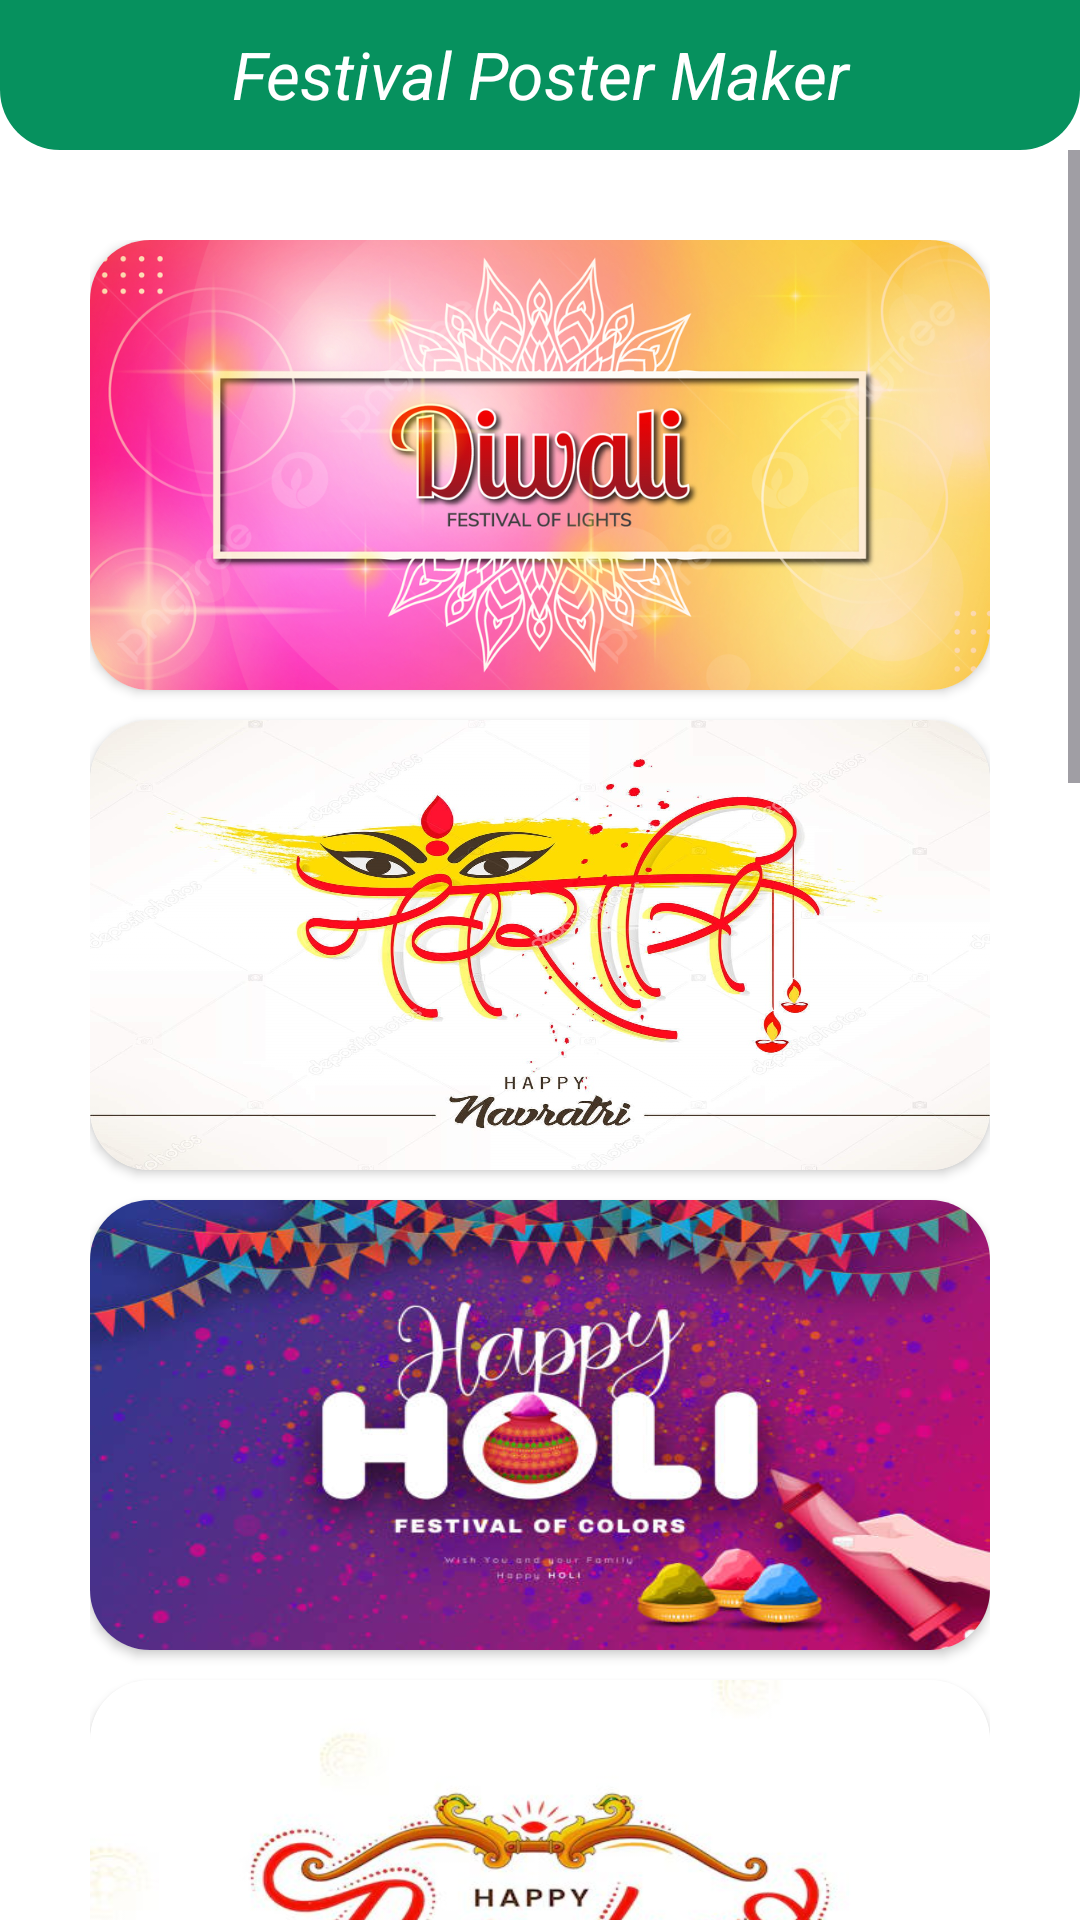

Here is an Android app screen rendered from its layout file. Give the layout XML and the strings, colors and styles it references.
<!-- AndroidManifest.xml: application theme Theme.FestivalPosterMaker -->
<!-- res/layout/activity_main.xml -->
<?xml version="1.0" encoding="utf-8"?>
<RelativeLayout xmlns:android="http://schemas.android.com/apk/res/android"
    xmlns:app="http://schemas.android.com/apk/res-auto"
    xmlns:tools="http://schemas.android.com/tools"
    android:id="@+id/main"
    android:layout_width="match_parent"
    android:layout_height="match_parent"
    android:background="@color/white"
    android:orientation="vertical"
    tools:context=".MainActivity">

    <LinearLayout
        android:id="@+id/lnrMainTitle"
        android:layout_width="match_parent"
        android:layout_height="50dp"
        android:background="@drawable/choose_square">

        <TextView
            android:layout_width="match_parent"
            android:layout_height="wrap_content"
            android:gravity="center"
            android:layout_marginTop="10dp"
            android:text="Festival Poster Maker"
            android:textColor="@color/white"
            android:textSize="22dp"
            android:textStyle="italic"/>
    </LinearLayout>

    <ScrollView
        android:layout_width="match_parent"
        android:layout_height="match_parent"
        android:layout_below="@id/lnrMainTitle">

        <RelativeLayout
            android:layout_width="match_parent"
            android:layout_height="match_parent"
            android:layout_margin="30dp">

            <androidx.cardview.widget.CardView
                android:id="@+id/cvDiwali"
                android:layout_width="wrap_content"
                android:layout_height="wrap_content"
                app:cardCornerRadius="20dp">
                    <ImageView
                        android:id="@+id/imgDiwali"
                        android:layout_width="match_parent"
                        android:layout_height="150dp"
                        android:scaleType="centerCrop"
                        android:src="@drawable/diwali" />
            </androidx.cardview.widget.CardView>

            <androidx.cardview.widget.CardView
                android:id="@+id/cvNavratri"
                android:layout_below="@id/cvDiwali"
                android:layout_width="wrap_content"
                android:layout_height="wrap_content"
                android:layout_marginTop="10dp"
                app:cardCornerRadius="20dp">
                <ImageView
                    android:id="@+id/imgNavratri"
                    android:layout_width="match_parent"
                    android:layout_height="150dp"
                    android:scaleType="fitXY"
                    android:src="@drawable/navratri"/>
            </androidx.cardview.widget.CardView>

            <androidx.cardview.widget.CardView
                android:id="@+id/cvHoli"
                android:layout_below="@id/cvNavratri"
                android:layout_width="wrap_content"
                android:layout_height="wrap_content"
                android:layout_marginTop="10dp"
                app:cardCornerRadius="20dp">
                <ImageView
                    android:id="@+id/imgHoli"
                    android:layout_width="match_parent"
                    android:layout_height="150dp"
                    android:scaleType="fitXY"
                    android:src="@drawable/holi"/>

            </androidx.cardview.widget.CardView>

            <androidx.cardview.widget.CardView
                android:id="@+id/cvDussehra"
                android:layout_below="@id/cvHoli"
                android:layout_width="wrap_content"
                android:layout_height="wrap_content"
                android:layout_marginTop="10dp"
                app:cardCornerRadius="20dp">
                <ImageView
                    android:id="@+id/imgDussehra"
                    android:layout_width="match_parent"
                    android:layout_height="150dp"
                    android:scaleType="fitXY"
                    android:src="@drawable/dussehra"/>
            </androidx.cardview.widget.CardView>

            <androidx.cardview.widget.CardView
                android:id="@+id/cvMakarSankranti"
                android:layout_below="@id/cvDussehra"
                android:layout_width="wrap_content"
                android:layout_height="wrap_content"
                android:layout_marginTop="10dp"
                app:cardCornerRadius="20dp">
                <ImageView
                    android:id="@+id/imgMakarSankranti"
                    android:layout_width="match_parent"
                    android:layout_height="150dp"
                    android:scaleType="fitXY"
                    android:src="@drawable/makar_sankranti"/>
            </androidx.cardview.widget.CardView>

            <androidx.cardview.widget.CardView
                android:id="@+id/cvGaneshChaturthi"
                android:layout_below="@id/cvMakarSankranti"
                android:layout_width="wrap_content"
                android:layout_height="wrap_content"
                android:layout_marginTop="10dp"
                app:cardCornerRadius="20dp">
                <ImageView
                    android:id="@+id/imgGaneshChaturthi"
                    android:layout_width="match_parent"
                    android:layout_height="150dp"
                    android:scaleType="fitXY"
                    android:src="@drawable/ganesh"/>
            </androidx.cardview.widget.CardView>

            <androidx.cardview.widget.CardView
                android:id="@+id/cvMahaShivratri"
                android:layout_below="@id/cvGaneshChaturthi"
                android:layout_width="wrap_content"
                android:layout_height="wrap_content"
                android:layout_marginTop="10dp"
                app:cardCornerRadius="20dp">
                <ImageView
                    android:id="@+id/imgMahaShivratri"
                    android:layout_width="match_parent"
                    android:layout_height="150dp"
                    android:scaleType="fitXY"
                    android:src="@drawable/maha_shivratri"/>
            </androidx.cardview.widget.CardView>

            <androidx.cardview.widget.CardView
                android:id="@+id/cvJanamashtmi"
                android:layout_below="@id/cvMahaShivratri"
                android:layout_width="wrap_content"
                android:layout_height="wrap_content"
                android:layout_marginTop="10dp"
                app:cardCornerRadius="20dp">
                <ImageView
                    android:id="@+id/imgJanamashtmi"
                    android:layout_width="match_parent"
                    android:layout_height="150dp"
                    android:scaleType="fitXY"
                    android:src="@drawable/janmashtami"/>
            </androidx.cardview.widget.CardView>

            <androidx.cardview.widget.CardView
                android:id="@+id/cvRakshaBandhan"
                android:layout_below="@id/cvJanamashtmi"
                android:layout_width="wrap_content"
                android:layout_height="wrap_content"
                android:layout_marginTop="10dp"
                app:cardCornerRadius="20dp">
                <ImageView
                    android:id="@+id/imgRakshaBandhan"
                    android:layout_width="match_parent"
                    android:layout_height="150dp"
                    android:scaleType="fitXY"
                    android:src="@drawable/rakshabandhan"/>
            </androidx.cardview.widget.CardView>

            <androidx.cardview.widget.CardView
                android:id="@+id/cvChristmas"
                android:layout_below="@id/cvRakshaBandhan"
                android:layout_width="wrap_content"
                android:layout_height="wrap_content"
                android:layout_marginTop="10dp"
                android:layout_marginBottom="30dp"
                app:cardCornerRadius="20dp">
                <ImageView
                    android:id="@+id/imgChristmas"
                    android:layout_width="match_parent"
                    android:layout_height="150dp"
                    android:scaleType="fitXY"
                    android:src="@drawable/christmas"/>
            </androidx.cardview.widget.CardView>
        </RelativeLayout>
    </ScrollView>
</RelativeLayout>
<!-- resources referenced by this layout -->
<resources>
  <color name="white">#FFFFFFFF</color>
  <!-- drawable choose_square (drawable) -->
  <?xml version="1.0" encoding="utf-8"?>
  <shape xmlns:android="http://schemas.android.com/apk/res/android">
      <size android:width="150dp"
          android:height="130dp"/>
      <solid android:color="@color/green"/>
      <corners android:bottomLeftRadius="20dp"
          android:bottomRightRadius="20dp"/>
  </shape>
  <!-- drawable christmas: jpg bitmap (drawable, 74371 bytes) -->
  <!-- drawable diwali: jpg bitmap (drawable, 655522 bytes) -->
  <!-- drawable dussehra: jpg bitmap (drawable, 28628 bytes) -->
  <!-- drawable ganesh: jpg bitmap (drawable, 30851 bytes) -->
  <!-- drawable holi: jpg bitmap (drawable, 56114 bytes) -->
  <!-- drawable janmashtami: jpg bitmap (drawable, 62819 bytes) -->
  <!-- drawable maha_shivratri: jpg bitmap (drawable, 46564 bytes) -->
  <!-- drawable navratri: jpg bitmap (drawable, 191408 bytes) -->
  <!-- drawable rakshabandhan: jpg bitmap (drawable, 20260 bytes) -->
  <style name="Theme.FestivalPosterMaker" parent="Base.Theme.FestivalPosterMaker" />
  <color name="green">#06915E</color>
  <style name="Base.Theme.FestivalPosterMaker" parent="Theme.Material3.DayNight.NoActionBar">
          
          
          <item name="android:statusBarColor">@color/green</item>
      </style>
</resources>
